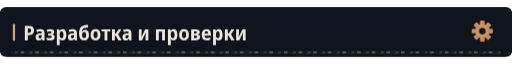
t = 0.00 s
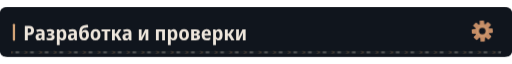
t = 5.84 s
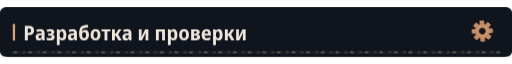
t = 8.84 s

The animated SVG that drew these frames (rendered in a browser with its animation timeline set to each time). Animation: 4 CSS @keyframes rules; frames cover the first 8.84 s, repeats indefinitely.

<svg xmlns="http://www.w3.org/2000/svg" width="1120" height="108" viewBox="0 0 1120 108" role="img"><defs><clipPath id="motion-frame"><rect x="1.0" y="1.0" width="1118.0" height="106.0" rx="14" /></clipPath><clipPath id="motion-belt"><rect x="24.0" y="95.0" width="1072.0" height="7" rx="1" /></clipPath><linearGradient id="motion-sheen" x1="0" y1="0" x2="1" y2=".2"><stop offset="0" stop-color="#e2c6a4" stop-opacity="0" /><stop offset=".46" stop-color="#e2c6a4" stop-opacity="0" /><stop offset=".5" stop-color="#e2c6a4" stop-opacity=".11" /><stop offset=".54" stop-color="#e2c6a4" stop-opacity="0" /><stop offset="1" stop-color="#e2c6a4" stop-opacity="0" /></linearGradient></defs><style>
@keyframes profile-belt { to { transform: translateX(32px); } }
@keyframes profile-sheen { to { transform: translateX(3360px); } }
@keyframes profile-gear { to { transform: rotate(360deg); } }
@keyframes profile-signal { 0%,100% { opacity: .35; } 50% { opacity: .85; } }
.profile-conveyor { animation: profile-belt 1.6s linear infinite; }
.profile-sheen { animation: profile-sheen 9s linear infinite; animation-delay: -5.84s; }
.profile-gear { transform-origin: 0px 0px; animation: profile-gear 24s linear infinite; }
.profile-signal { animation: profile-signal 6s cubic-bezier(.77,0,.175,1) infinite; animation-delay: -5.84s; }
@media (prefers-reduced-motion: reduce) {
 .profile-conveyor, .profile-sheen, .profile-gear, .profile-signal { animation: none; }
 .profile-sheen { opacity: 0; }
}
</style><title>Разработка и проверки</title><rect width="1120" height="108" rx="16" fill="#0d1117" /><g clip-path="url(#motion-frame)" pointer-events="none"><rect x="-1120.0" y="0.0" width="1120.0" height="108.0" fill="url(#motion-sheen)" class="profile-sheen" /></g><rect width="1120" height="108" rx="12" fill="#10151d" /><rect x="28" y="36.0" width="5" height="37" rx="2" fill="#d4a478" /><g transform="translate(51 72) scale(0.044 -0.044)" fill="#eee6dc"><path transform="translate(0 0)" d="M77 0V714H285Q412 714 474.0 657.0Q536 600 536 490Q536 383 473.5 317.0Q411 251 279 251H224V0ZM224 373H267Q327 373 357.5 400.0Q388 427 388 488Q388 541 360.5 566.5Q333 592 274 592H224Z" /><path transform="translate(575 0)" d="M194 -10Q115 -10 74.5 36.5Q34 83 34 158Q34 330 258 338L340 341V365Q340 407 317.5 426.5Q295 446 247 446Q186 446 106 412L67 513Q164 557 268 557Q377 557 429.5 508.5Q482 460 482 358V0H380L354 74H351Q320 31 282.5 10.5Q245 -10 194 -10ZM246 98Q286 98 313.0 125.5Q340 153 340 205V253L289 251Q232 248 206.0 227.0Q180 206 180 167Q180 132 197.5 115.0Q215 98 246 98Z" /><path transform="translate(1121 0)" d="M209 -10Q165 -10 118.5 -2.5Q72 5 36 20V136Q76 119 115.0 111.0Q154 103 191 103Q294 103 294 169Q294 202 268.5 217.0Q243 232 189 232H111V332H184Q282 332 282 392Q282 447 201 447Q141 447 71 416L32 518Q119 557 218 557Q314 557 367.5 518.5Q421 480 421 411Q421 315 323 290V285Q379 275 408.0 241.0Q437 207 437 155Q437 77 377.0 33.5Q317 -10 209 -10Z" /><path transform="translate(1594 0)" d="M74 -240V546H188L208 475H215Q238 513 272.0 534.5Q306 556 356 556Q442 556 494.0 483.5Q546 411 546 273Q546 136 493.5 63.0Q441 -10 355 -10Q304 -10 270.5 11.0Q237 32 215 64H208Q215 16 215 -16V-240ZM313 107Q402 107 402 274Q402 358 380.5 399.5Q359 441 312 441Q260 441 238.0 404.0Q216 367 215 290V269Q215 189 237.0 148.0Q259 107 313 107Z" /><path transform="translate(2183 0)" d="M194 -10Q115 -10 74.5 36.5Q34 83 34 158Q34 330 258 338L340 341V365Q340 407 317.5 426.5Q295 446 247 446Q186 446 106 412L67 513Q164 557 268 557Q377 557 429.5 508.5Q482 460 482 358V0H380L354 74H351Q320 31 282.5 10.5Q245 -10 194 -10ZM246 98Q286 98 313.0 125.5Q340 153 340 205V253L289 251Q232 248 206.0 227.0Q180 206 180 167Q180 132 197.5 115.0Q215 98 246 98Z" /><path transform="translate(2729 0)" d="M291 -10Q171 -10 107.0 71.5Q43 153 43 336Q43 464 71.0 547.5Q99 631 153.0 677.5Q207 724 286 742Q308 746 341.0 751.5Q374 757 411.5 762.5Q449 768 483 772L497 644Q453 638 405.5 631.0Q358 624 326 618Q253 602 221.0 559.5Q189 517 178 431H185Q236 523 341 523Q433 523 484.5 456.5Q536 390 536 270Q536 177 505.0 114.5Q474 52 419.0 21.0Q364 -10 291 -10ZM293 106Q345 106 369.0 142.0Q393 178 393 255Q393 332 369.5 369.5Q346 407 293 407Q241 407 216.5 370.5Q192 334 192 256Q192 177 216.5 141.5Q241 106 293 106Z" /><path transform="translate(3305 0)" d="M285 -10Q170 -10 105.0 64.5Q40 139 40 274Q40 407 106.0 481.5Q172 556 288 556Q403 556 467.0 482.0Q531 408 531 274Q531 140 466.0 65.0Q401 -10 285 -10ZM286 103Q339 103 363.0 144.0Q387 185 387 274Q387 363 363.0 403.5Q339 444 286 444Q234 444 209.5 403.0Q185 362 185 274Q185 186 209.5 144.5Q234 103 286 103Z" /><path transform="translate(3877 0)" d="M160 0V437H11V546H451V437H302V0Z" /><path transform="translate(4338 0)" d="M71 0V546H213V335H262L394 546H540L376 288L552 0H392L261 222H213V0Z" /><path transform="translate(4894 0)" d="M194 -10Q115 -10 74.5 36.5Q34 83 34 158Q34 330 258 338L340 341V365Q340 407 317.5 426.5Q295 446 247 446Q186 446 106 412L67 513Q164 557 268 557Q377 557 429.5 508.5Q482 460 482 358V0H380L354 74H351Q320 31 282.5 10.5Q245 -10 194 -10ZM246 98Q286 98 313.0 125.5Q340 153 340 205V253L289 251Q232 248 206.0 227.0Q180 206 180 167Q180 132 197.5 115.0Q215 98 246 98Z" /><path transform="translate(5670 0)" d="M74 0V546H211V345Q211 314 209.0 278.0Q207 242 204.0 211.0Q201 180 198 163H202L389 546H546V0H408V207Q408 258 412.0 305.0Q416 352 419 376H415L231 0Z" /><path transform="translate(6520 0)" d="M74 0V546H522V0H381V435H215V0Z" /><path transform="translate(7116 0)" d="M74 -240V546H188L208 475H215Q238 513 272.0 534.5Q306 556 356 556Q442 556 494.0 483.5Q546 411 546 273Q546 136 493.5 63.0Q441 -10 355 -10Q304 -10 270.5 11.0Q237 32 215 64H208Q215 16 215 -16V-240ZM313 107Q402 107 402 274Q402 358 380.5 399.5Q359 441 312 441Q260 441 238.0 404.0Q216 367 215 290V269Q215 189 237.0 148.0Q259 107 313 107Z" /><path transform="translate(7705 0)" d="M285 -10Q170 -10 105.0 64.5Q40 139 40 274Q40 407 106.0 481.5Q172 556 288 556Q403 556 467.0 482.0Q531 408 531 274Q531 140 466.0 65.0Q401 -10 285 -10ZM286 103Q339 103 363.0 144.0Q387 185 387 274Q387 363 363.0 403.5Q339 444 286 444Q234 444 209.5 403.0Q185 362 185 274Q185 186 209.5 144.5Q234 103 286 103Z" /><path transform="translate(8277 0)" d="M67 0V547H291Q498 547 498 407Q498 360 473.0 329.5Q448 299 398 289V285Q451 277 482.0 244.0Q513 211 513 158Q513 113 491.0 77.0Q469 41 420.5 20.5Q372 0 292 0ZM209 333H278Q356 333 356 389Q356 444 284 444H209ZM209 102H283Q368 102 368 167Q368 234 283 234H209Z" /><path transform="translate(8826 0)" d="M298 -10Q176 -10 107.5 61.5Q39 133 39 270Q39 408 104.0 482.5Q169 557 279 557Q386 557 443.5 490.5Q501 424 501 309V234H183Q185 170 219.5 136.5Q254 103 318 103Q394 103 471 143V28Q435 9 392.5 -0.5Q350 -10 298 -10ZM185 333H366Q366 386 344.5 418.5Q323 451 279 451Q238 451 213.5 422.0Q189 393 185 333Z" /><path transform="translate(9362 0)" d="M74 -240V546H188L208 475H215Q238 513 272.0 534.5Q306 556 356 556Q442 556 494.0 483.5Q546 411 546 273Q546 136 493.5 63.0Q441 -10 355 -10Q304 -10 270.5 11.0Q237 32 215 64H208Q215 16 215 -16V-240ZM313 107Q402 107 402 274Q402 358 380.5 399.5Q359 441 312 441Q260 441 238.0 404.0Q216 367 215 290V269Q215 189 237.0 148.0Q259 107 313 107Z" /><path transform="translate(9951 0)" d="M71 0V546H213V335H262L394 546H540L376 288L552 0H392L261 222H213V0Z" /><path transform="translate(10507 0)" d="M74 0V546H211V345Q211 314 209.0 278.0Q207 242 204.0 211.0Q201 180 198 163H202L389 546H546V0H408V207Q408 258 412.0 305.0Q416 352 419 376H415L231 0Z" /></g><g transform="translate(1055 52.0) scale(1)"><g class="profile-gear" fill="#c58d66"><rect x="-5" y="-23" width="10" height="15" rx="2" transform="rotate(0)" /><rect x="-5" y="-23" width="10" height="15" rx="2" transform="rotate(45)" /><rect x="-5" y="-23" width="10" height="15" rx="2" transform="rotate(90)" /><rect x="-5" y="-23" width="10" height="15" rx="2" transform="rotate(135)" /><rect x="-5" y="-23" width="10" height="15" rx="2" transform="rotate(180)" /><rect x="-5" y="-23" width="10" height="15" rx="2" transform="rotate(225)" /><rect x="-5" y="-23" width="10" height="15" rx="2" transform="rotate(270)" /><rect x="-5" y="-23" width="10" height="15" rx="2" transform="rotate(315)" /><circle r="16" /><circle r="7" fill="#10151d" /><circle r="11" fill="none" stroke="#d4a478" stroke-width="1.5" /></g></g><g clip-path="url(#motion-belt)" pointer-events="none"><rect x="24.0" y="95.0" width="1072.0" height="7" fill="#171d23" /><g class="profile-conveyor"><path d="M-32 95l7 3.5 -7 3.5" fill="none" stroke="#9e7956" stroke-width="1.5" opacity=".55" /><rect x="-19.0" y="96.0" width="8" height="5" fill="#a5a29b" opacity=".4" /><path d="M0 95l7 3.5 -7 3.5" fill="none" stroke="#9e7956" stroke-width="1.5" opacity=".55" /><rect x="13.0" y="96.0" width="8" height="5" fill="#a5a29b" opacity=".4" /><path d="M32 95l7 3.5 -7 3.5" fill="none" stroke="#9e7956" stroke-width="1.5" opacity=".55" /><rect x="45.0" y="96.0" width="8" height="5" fill="#a5a29b" opacity=".4" /><path d="M64 95l7 3.5 -7 3.5" fill="none" stroke="#9e7956" stroke-width="1.5" opacity=".55" /><rect x="77.0" y="96.0" width="8" height="5" fill="#a5a29b" opacity=".4" /><path d="M96 95l7 3.5 -7 3.5" fill="none" stroke="#9e7956" stroke-width="1.5" opacity=".55" /><rect x="109.0" y="96.0" width="8" height="5" fill="#a5a29b" opacity=".4" /><path d="M128 95l7 3.5 -7 3.5" fill="none" stroke="#9e7956" stroke-width="1.5" opacity=".55" /><rect x="141.0" y="96.0" width="8" height="5" fill="#a5a29b" opacity=".4" /><path d="M160 95l7 3.5 -7 3.5" fill="none" stroke="#9e7956" stroke-width="1.5" opacity=".55" /><rect x="173.0" y="96.0" width="8" height="5" fill="#a5a29b" opacity=".4" /><path d="M192 95l7 3.5 -7 3.5" fill="none" stroke="#9e7956" stroke-width="1.5" opacity=".55" /><rect x="205.0" y="96.0" width="8" height="5" fill="#a5a29b" opacity=".4" /><path d="M224 95l7 3.5 -7 3.5" fill="none" stroke="#9e7956" stroke-width="1.5" opacity=".55" /><rect x="237.0" y="96.0" width="8" height="5" fill="#a5a29b" opacity=".4" /><path d="M256 95l7 3.5 -7 3.5" fill="none" stroke="#9e7956" stroke-width="1.5" opacity=".55" /><rect x="269.0" y="96.0" width="8" height="5" fill="#a5a29b" opacity=".4" /><path d="M288 95l7 3.5 -7 3.5" fill="none" stroke="#9e7956" stroke-width="1.5" opacity=".55" /><rect x="301.0" y="96.0" width="8" height="5" fill="#a5a29b" opacity=".4" /><path d="M320 95l7 3.5 -7 3.5" fill="none" stroke="#9e7956" stroke-width="1.5" opacity=".55" /><rect x="333.0" y="96.0" width="8" height="5" fill="#a5a29b" opacity=".4" /><path d="M352 95l7 3.5 -7 3.5" fill="none" stroke="#9e7956" stroke-width="1.5" opacity=".55" /><rect x="365.0" y="96.0" width="8" height="5" fill="#a5a29b" opacity=".4" /><path d="M384 95l7 3.5 -7 3.5" fill="none" stroke="#9e7956" stroke-width="1.5" opacity=".55" /><rect x="397.0" y="96.0" width="8" height="5" fill="#a5a29b" opacity=".4" /><path d="M416 95l7 3.5 -7 3.5" fill="none" stroke="#9e7956" stroke-width="1.5" opacity=".55" /><rect x="429.0" y="96.0" width="8" height="5" fill="#a5a29b" opacity=".4" /><path d="M448 95l7 3.5 -7 3.5" fill="none" stroke="#9e7956" stroke-width="1.5" opacity=".55" /><rect x="461.0" y="96.0" width="8" height="5" fill="#a5a29b" opacity=".4" /><path d="M480 95l7 3.5 -7 3.5" fill="none" stroke="#9e7956" stroke-width="1.5" opacity=".55" /><rect x="493.0" y="96.0" width="8" height="5" fill="#a5a29b" opacity=".4" /><path d="M512 95l7 3.5 -7 3.5" fill="none" stroke="#9e7956" stroke-width="1.5" opacity=".55" /><rect x="525.0" y="96.0" width="8" height="5" fill="#a5a29b" opacity=".4" /><path d="M544 95l7 3.5 -7 3.5" fill="none" stroke="#9e7956" stroke-width="1.5" opacity=".55" /><rect x="557.0" y="96.0" width="8" height="5" fill="#a5a29b" opacity=".4" /><path d="M576 95l7 3.5 -7 3.5" fill="none" stroke="#9e7956" stroke-width="1.5" opacity=".55" /><rect x="589.0" y="96.0" width="8" height="5" fill="#a5a29b" opacity=".4" /><path d="M608 95l7 3.5 -7 3.5" fill="none" stroke="#9e7956" stroke-width="1.5" opacity=".55" /><rect x="621.0" y="96.0" width="8" height="5" fill="#a5a29b" opacity=".4" /><path d="M640 95l7 3.5 -7 3.5" fill="none" stroke="#9e7956" stroke-width="1.5" opacity=".55" /><rect x="653.0" y="96.0" width="8" height="5" fill="#a5a29b" opacity=".4" /><path d="M672 95l7 3.5 -7 3.5" fill="none" stroke="#9e7956" stroke-width="1.5" opacity=".55" /><rect x="685.0" y="96.0" width="8" height="5" fill="#a5a29b" opacity=".4" /><path d="M704 95l7 3.5 -7 3.5" fill="none" stroke="#9e7956" stroke-width="1.5" opacity=".55" /><rect x="717.0" y="96.0" width="8" height="5" fill="#a5a29b" opacity=".4" /><path d="M736 95l7 3.5 -7 3.5" fill="none" stroke="#9e7956" stroke-width="1.5" opacity=".55" /><rect x="749.0" y="96.0" width="8" height="5" fill="#a5a29b" opacity=".4" /><path d="M768 95l7 3.5 -7 3.5" fill="none" stroke="#9e7956" stroke-width="1.5" opacity=".55" /><rect x="781.0" y="96.0" width="8" height="5" fill="#a5a29b" opacity=".4" /><path d="M800 95l7 3.5 -7 3.5" fill="none" stroke="#9e7956" stroke-width="1.5" opacity=".55" /><rect x="813.0" y="96.0" width="8" height="5" fill="#a5a29b" opacity=".4" /><path d="M832 95l7 3.5 -7 3.5" fill="none" stroke="#9e7956" stroke-width="1.5" opacity=".55" /><rect x="845.0" y="96.0" width="8" height="5" fill="#a5a29b" opacity=".4" /><path d="M864 95l7 3.5 -7 3.5" fill="none" stroke="#9e7956" stroke-width="1.5" opacity=".55" /><rect x="877.0" y="96.0" width="8" height="5" fill="#a5a29b" opacity=".4" /><path d="M896 95l7 3.5 -7 3.5" fill="none" stroke="#9e7956" stroke-width="1.5" opacity=".55" /><rect x="909.0" y="96.0" width="8" height="5" fill="#a5a29b" opacity=".4" /><path d="M928 95l7 3.5 -7 3.5" fill="none" stroke="#9e7956" stroke-width="1.5" opacity=".55" /><rect x="941.0" y="96.0" width="8" height="5" fill="#a5a29b" opacity=".4" /><path d="M960 95l7 3.5 -7 3.5" fill="none" stroke="#9e7956" stroke-width="1.5" opacity=".55" /><rect x="973.0" y="96.0" width="8" height="5" fill="#a5a29b" opacity=".4" /><path d="M992 95l7 3.5 -7 3.5" fill="none" stroke="#9e7956" stroke-width="1.5" opacity=".55" /><rect x="1005.0" y="96.0" width="8" height="5" fill="#a5a29b" opacity=".4" /><path d="M1024 95l7 3.5 -7 3.5" fill="none" stroke="#9e7956" stroke-width="1.5" opacity=".55" /><rect x="1037.0" y="96.0" width="8" height="5" fill="#a5a29b" opacity=".4" /><path d="M1056 95l7 3.5 -7 3.5" fill="none" stroke="#9e7956" stroke-width="1.5" opacity=".55" /><rect x="1069.0" y="96.0" width="8" height="5" fill="#a5a29b" opacity=".4" /><path d="M1088 95l7 3.5 -7 3.5" fill="none" stroke="#9e7956" stroke-width="1.5" opacity=".55" /><rect x="1101.0" y="96.0" width="8" height="5" fill="#a5a29b" opacity=".4" /><path d="M1120 95l7 3.5 -7 3.5" fill="none" stroke="#9e7956" stroke-width="1.5" opacity=".55" /><rect x="1133.0" y="96.0" width="8" height="5" fill="#a5a29b" opacity=".4" /></g></g></svg>
